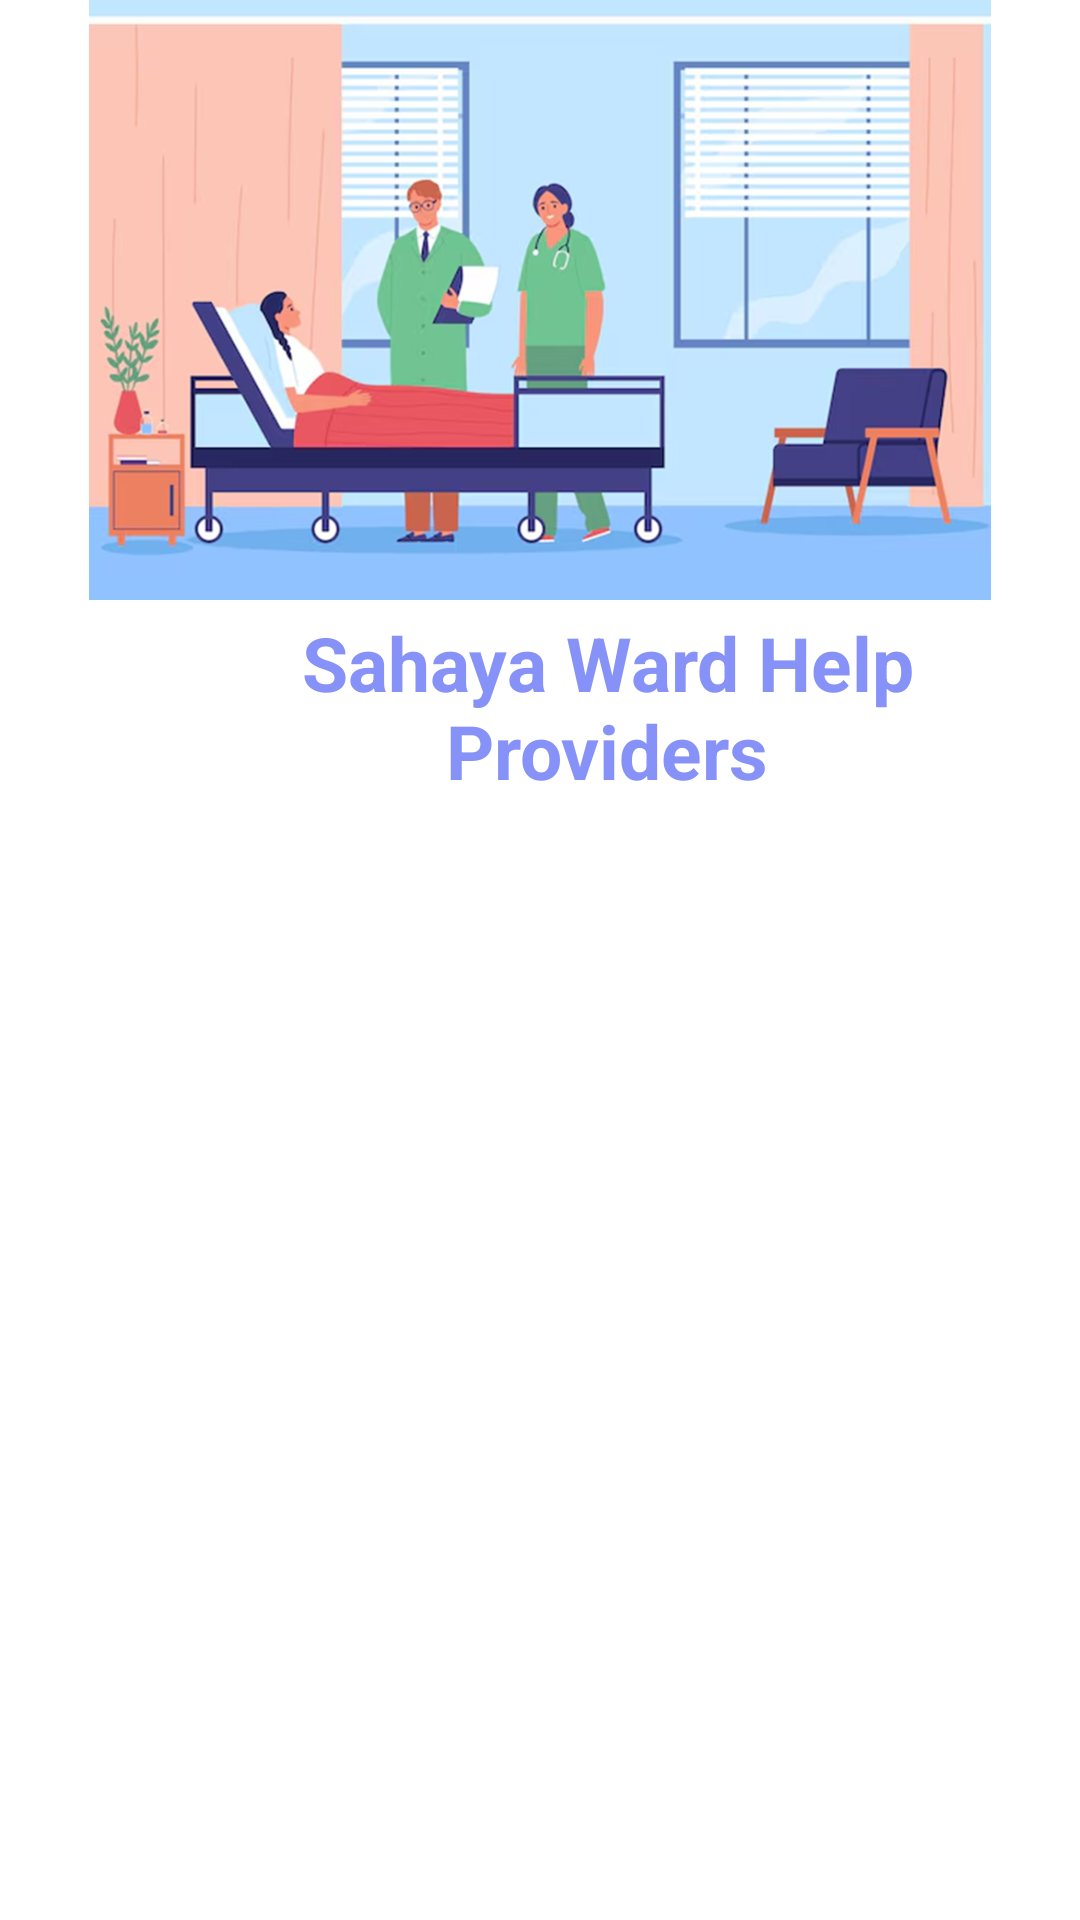

Android layout source for this screen:
<!-- AndroidManifest.xml: application theme Theme.SahayaApp -->
<!-- res/layout/ward.xml -->
<?xml version="1.0" encoding="utf-8"?>
<RelativeLayout xmlns:android="http://schemas.android.com/apk/res/android"
    android:layout_width="match_parent"
    android:layout_height="match_parent"
    xmlns:app="http://schemas.android.com/apk/res-auto">

    <ImageView
        android:id="@+id/wardtop"
        android:layout_width="420dp"
        android:layout_height="200dp"
        android:src="@drawable/img_10"/>

    <TextView
        android:layout_below="@+id/wardtop"
        android:layout_marginTop="4dp"
        android:layout_width="wrap_content"
        android:layout_height="wrap_content"
        android:text="Sahaya Ward Help Providers"
        android:textSize="25dp"
        android:textStyle="bold"
        android:textColor="@color/purple"
        android:gravity="center"
        android:layout_marginLeft="45dp"/>

    
    <androidx.recyclerview.widget.RecyclerView
        android:id="@+id/recyclerViewProviders"
        android:layout_below="@+id/wardtop"
        android:layout_marginTop="50dp"
        android:layout_width="match_parent"
        android:layout_height="match_parent"
        android:padding="10dp" />

</RelativeLayout>
<!-- resources referenced by this layout -->
<resources>
  <color name="purple">#8692f7</color>
  <!-- drawable img_10: png bitmap (drawable, 396315 bytes) -->
  <style name="Theme.SahayaApp" parent="Theme.MaterialComponents.DayNight.DarkActionBar">
          
          <item name="colorPrimary">@color/purple_500</item>
          <item name="colorPrimaryVariant">@color/purple_700</item>
          <item name="colorOnPrimary">@color/white</item>
          
          <item name="colorSecondary">@color/teal_200</item>
          <item name="colorSecondaryVariant">@color/teal_700</item>
          <item name="colorOnSecondary">@color/black</item>
          
          <item name="android:statusBarColor">?attr/colorPrimaryVariant</item>
          
      </style>
  <color name="purple_500">#FF6200EE</color>
  <color name="purple_700">#FF3700B3</color>
  <color name="white">#FFFFFFFF</color>
  <color name="teal_200">#FF03DAC5</color>
  <color name="teal_700">#FF018786</color>
  <color name="black">#FF000000</color>
</resources>
